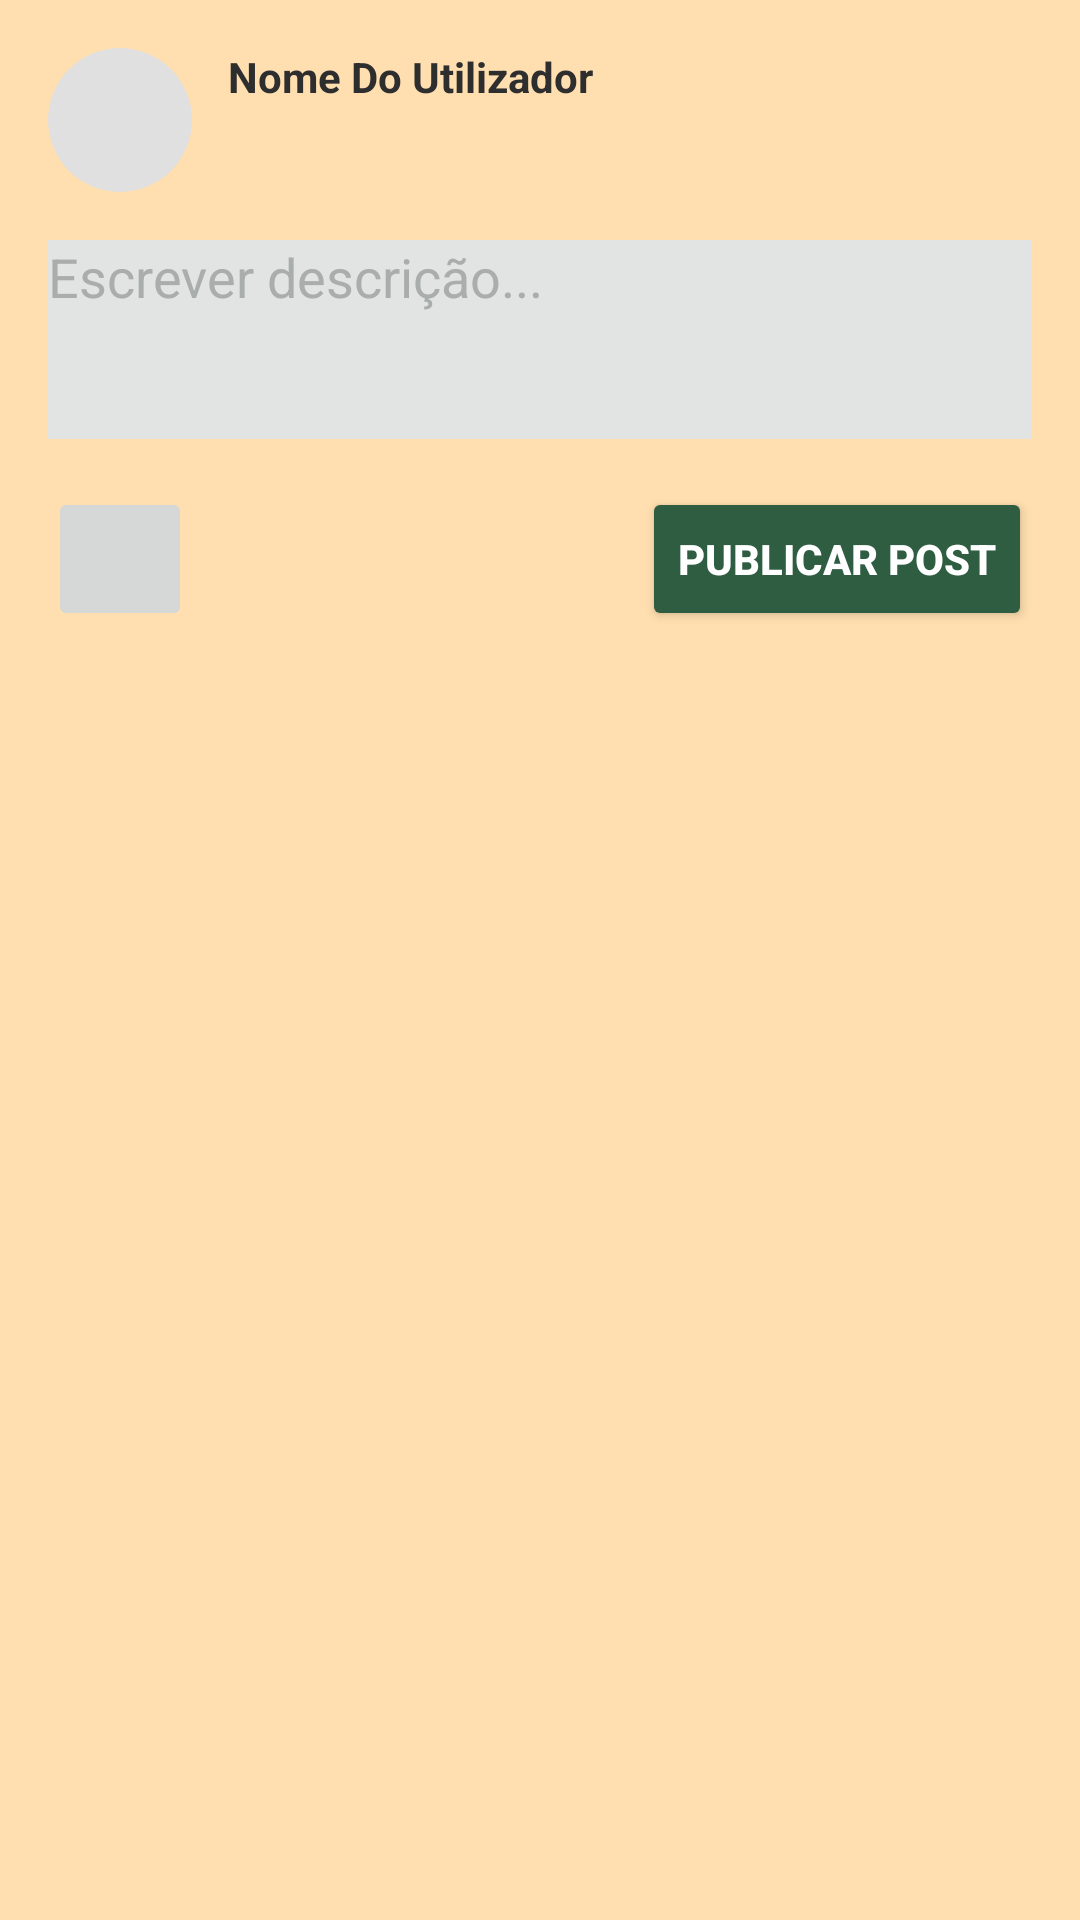

The Android layout XML behind this screen, and the referenced resources:
<!-- AndroidManifest.xml: application theme Theme.Bloomain -->
<!-- res/layout/post_maker.xml -->
<androidx.constraintlayout.widget.ConstraintLayout
    xmlns:android="http://schemas.android.com/apk/res/android"
    xmlns:app="http://schemas.android.com/apk/res-auto"
    xmlns:tools="http://schemas.android.com/tools"
    android:layout_width="match_parent"
    android:layout_height="match_parent"
    android:padding="16dp"
    android:background="@color/more_light_brown">
    <ImageView
        android:id="@+id/imgUserPost"
        android:layout_width="48dp"
        android:layout_height="48dp"
        android:src="@drawable/ic_profile"
        android:background="@drawable/circle_image"
        android:scaleType="centerCrop"
        app:layout_constraintStart_toStartOf="parent"
        app:layout_constraintTop_toTopOf="parent"/>

    <TextView
        android:id="@+id/txtUserNamePost"
        android:layout_width="0dp"
        android:layout_height="wrap_content"
        android:text="@string/username"
        android:textStyle="bold"
        android:textSize="14sp"
        android:textColor="@color/charcoal"
        app:layout_constraintStart_toEndOf="@id/imgUserPost"
        app:layout_constraintTop_toTopOf="@id/imgUserPost"
        app:layout_constraintEnd_toEndOf="parent"
        android:layout_marginStart="12dp"/>

    <EditText
        android:id="@+id/edtPostContent"
        android:layout_width="0dp"
        android:layout_height="wrap_content"
        android:hint="@string/writedescription"
        android:minLines="3"
        android:gravity="top"
        android:textColor="@color/charcoal"
        android:textColorHint="@color/pebble_gray"
        android:background="@color/stone_gray"
        app:layout_constraintTop_toBottomOf="@id/imgUserPost"
        app:layout_constraintStart_toStartOf="parent"
        app:layout_constraintEnd_toEndOf="parent"
        android:layout_marginTop="16dp"/>

    <ImageView
        android:id="@+id/imgPostPreview"
        android:layout_width="0dp"
        android:layout_height="180dp"
        android:scaleType="centerCrop"
        android:visibility="gone"
        android:background="@color/pebble_gray"
        app:layout_constraintTop_toBottomOf="@id/edtPostContent"
        app:layout_constraintStart_toStartOf="parent"
        app:layout_constraintEnd_toEndOf="parent"
        android:layout_marginTop="12dp"/>

    <ImageButton
        android:id="@+id/btnAddImage"
        android:layout_width="48dp"
        android:layout_height="48dp"
        android:src="@drawable/ic_add_photo"
        android:tint="@color/forest_green"
        android:contentDescription="@string/addpostphoto"
        app:layout_constraintTop_toBottomOf="@id/edtPostContent"
        app:layout_constraintStart_toStartOf="parent"
        android:layout_marginTop="16dp"
        tools:ignore="UseAppTint"/>

    <Button
        android:id="@+id/btnPublishPost"
        android:layout_width="wrap_content"
        android:layout_height="48dp"
        android:text="@string/publishpost"
        android:textStyle="bold"
        android:textColor="@color/white"
        android:backgroundTint="@color/forest_green"
        app:layout_constraintTop_toBottomOf="@id/edtPostContent"
        app:layout_constraintEnd_toEndOf="parent"
        android:layout_marginTop="16dp"/>

</androidx.constraintlayout.widget.ConstraintLayout>
<!-- resources referenced by this layout -->
<resources>
  <color name="charcoal">#2e2e2e</color>
  <color name="forest_green">#2f5d42</color>
  <color name="more_light_brown">#FFDFAF</color>
  <color name="pebble_gray">#a9aead</color>
  <color name="stone_gray">#e1e4e3</color>
  <color name="white">#FFFFFFFF</color>
  <!-- drawable circle_image (drawable) -->
  <shape xmlns:android="http://schemas.android.com/apk/res/android"
      android:shape="oval">
      <solid android:color="#E0E0E0"/>
  </shape>
  <string name="addpostphoto">Adicionar imagem</string>
  <string name="publishpost">Publicar Post</string>
  <string name="username">Nome Do Utilizador</string>
  <string name="writedescription">Escrever descrição...</string>
  <style name="Theme.Bloomain" parent="Base.Theme.Bloomain" />
  <style name="Base.Theme.Bloomain" parent="Theme.Material3.DayNight.NoActionBar">
          <item name="colorPrimary">@color/forest_green</item>
      </style>
</resources>
